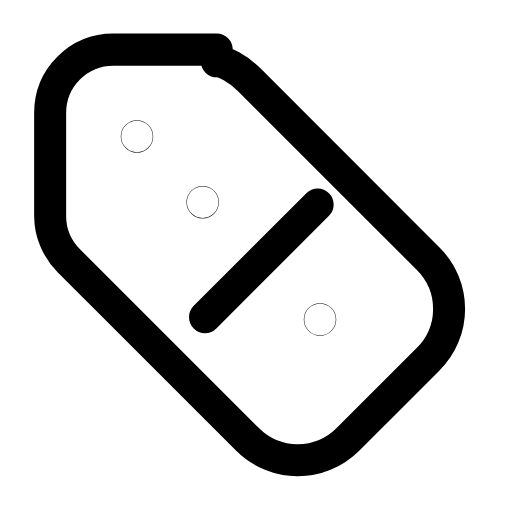
t = 0.00 s
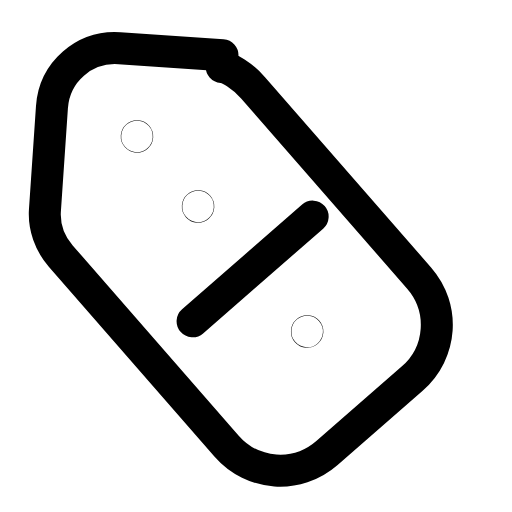
t = 0.31 s
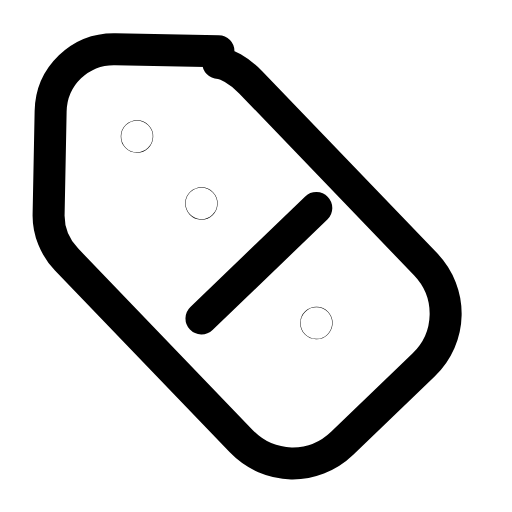
t = 0.60 s
t = 0.88 s: frame unchanged from t = 0.00 s, image omitted
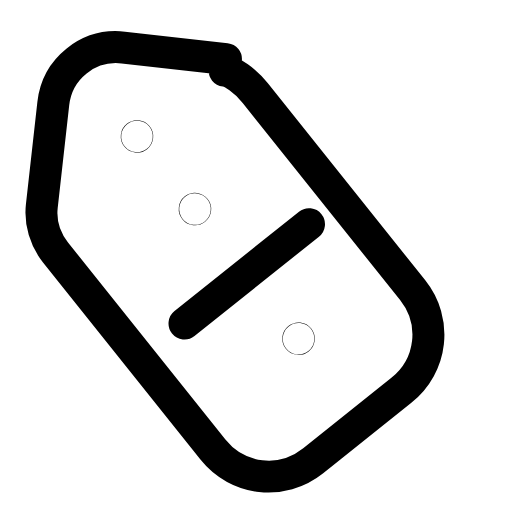
t = 1.22 s
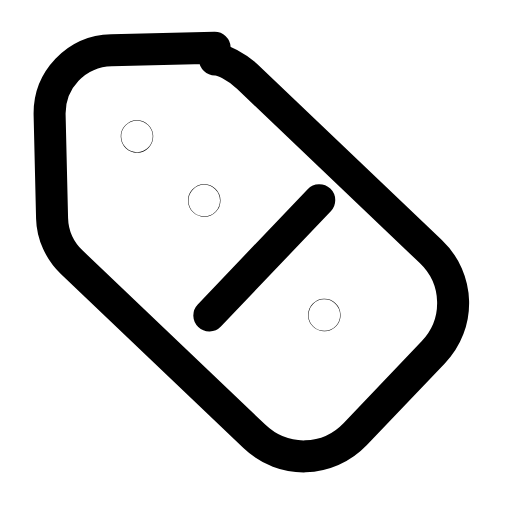
t = 1.50 s

The animated SVG that drew these frames (rendered in a browser with its animation timeline set to each time). Animation: 1 SMIL element (animateTransform=1); one cycle of 1.80 s, repeats indefinitely.

<svg xmlns="http://www.w3.org/2000/svg" width="24" height="24" viewBox="0 0 24 24" fill="none"><g transform="translate(-1.169 -1.194) scale(1.1)"><g><animateTransform attributeName="transform" type="rotate" values="0 6.9 6.9;-8 6.9 6.9;6.4 6.9 6.9;0 6.9 6.9;0 6.9 6.9;6.4 6.9 6.9;-8 6.9 6.9;0 6.9 6.9;0 6.9 6.9" keyTimes="0;0.135;0.2925;0.45;0.6;0.705;0.81;0.9;1" dur="1.8s" repeatCount="indefinite" calcMode="spline" keySplines="0.16 1 0.3 1;0.16 1 0.3 1;0.16 1 0.3 1;0.16 1 0.3 1;0.16 1 0.3 1;0.16 1 0.3 1;0.16 1 0.3 1;0.16 1 0.3 1"/><path stroke="currentColor" stroke-width="1.364" stroke-linecap="round" stroke-linejoin="round" fill="none" d="M10.3 3.2L5.9 3.2C4.4 3.2 3.2 4.4 3.2 5.9L3.2 10.3C3.2 11 3.5 11.7 4 12.2L11.6 19.8C12.8 21 14.7 21 15.9 19.8L19.3 16.4C20.5 15.2 20.5 13.3 19.3 12.1L11.7 4.5C11.2 4 10.6 3.7 10.3 3.7Z"></path><circle stroke="currentColor" stroke-width="1.364" stroke-linecap="round" stroke-linejoin="round" fill="none" cx="6.9" cy="6.9" r="0.01"></circle><line stroke="currentColor" stroke-width="1.364" stroke-linecap="round" stroke-linejoin="round" fill="none" x1="9.799999999999999" y1="14.6" x2="14.6" y2="9.799999999999999"></line><circle stroke="currentColor" stroke-width="1.364" stroke-linecap="round" stroke-linejoin="round" fill="none" cx="9.7" cy="9.7" r="0.01"></circle><circle stroke="currentColor" stroke-width="1.364" stroke-linecap="round" stroke-linejoin="round" fill="none" cx="14.7" cy="14.7" r="0.01"></circle></g></g></svg>
